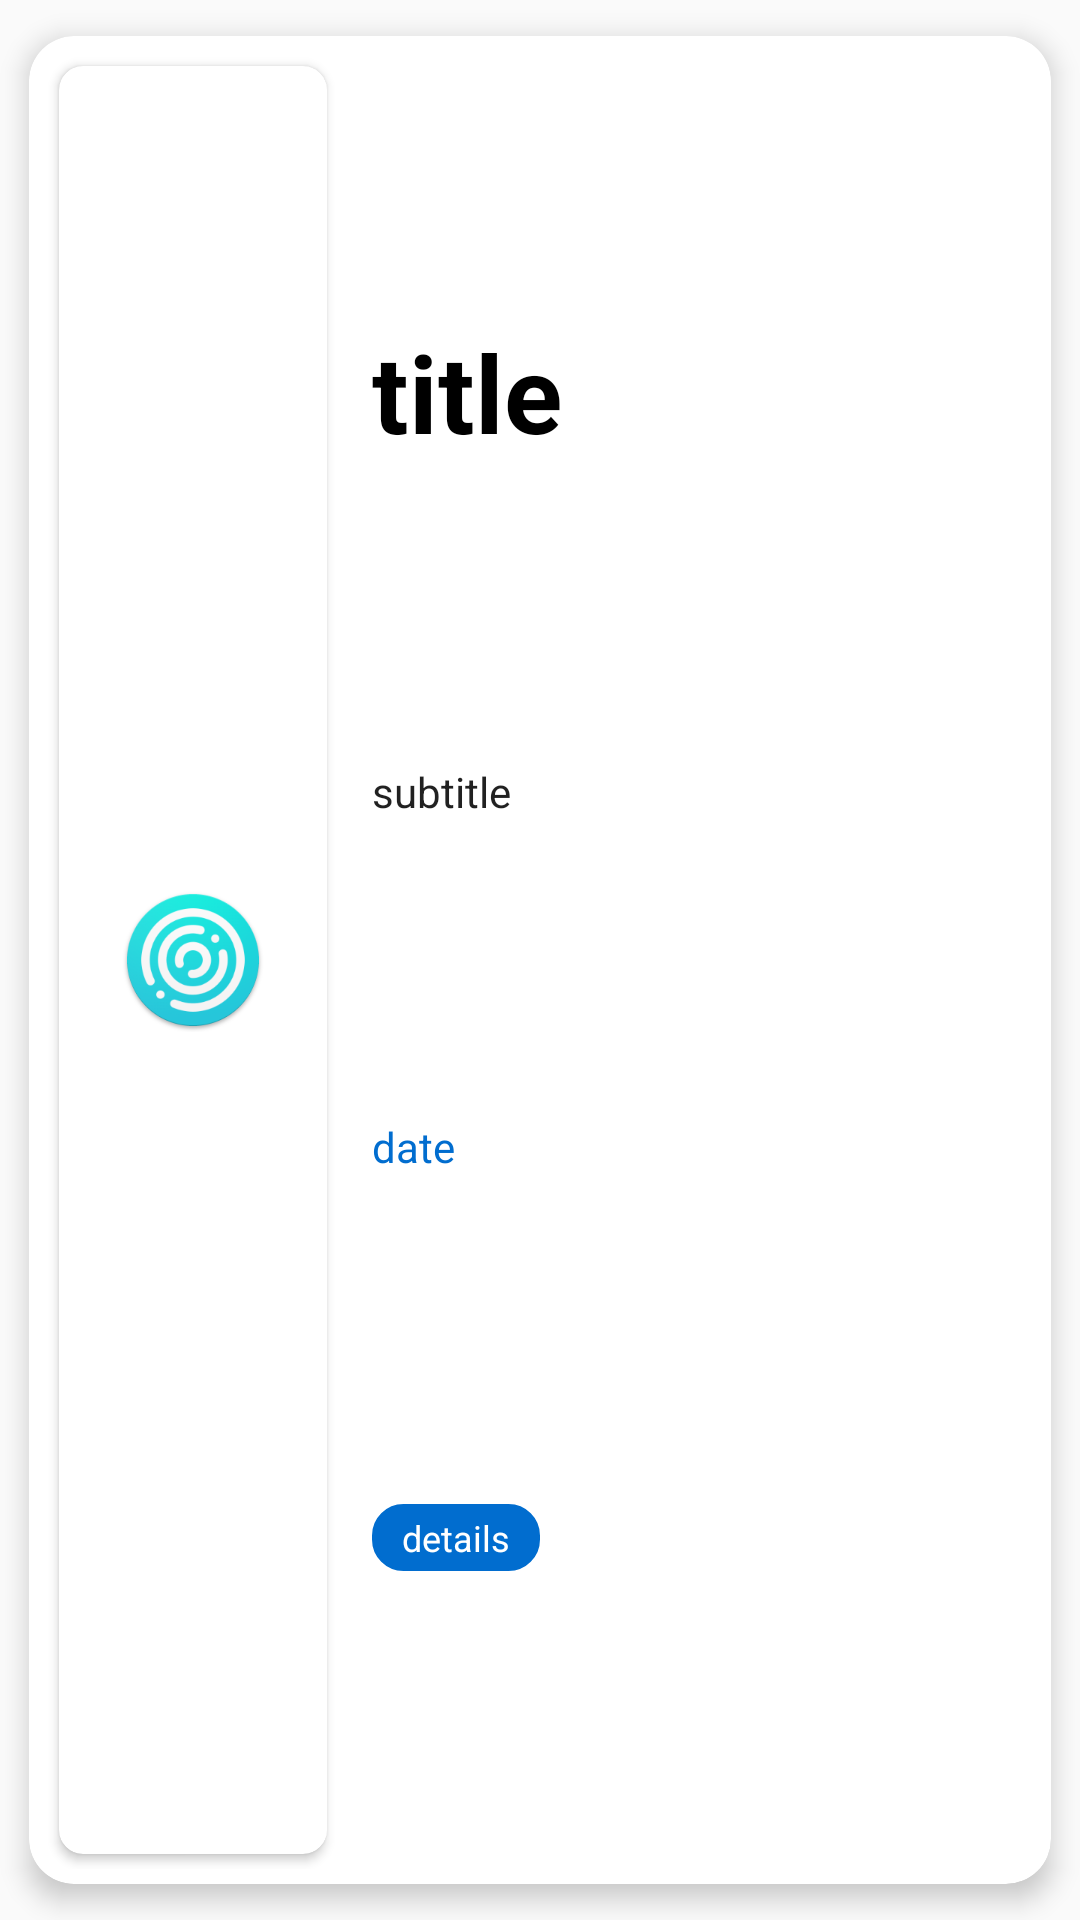

Here is an Android app screen rendered from its layout file. Give the layout XML and the strings, colors and styles it references.
<!-- AndroidManifest.xml: application theme Theme.ts -->
<!-- res/layout/custom_list.xml -->
<?xml version="1.0" encoding="utf-8"?>
    <androidx.cardview.widget.CardView
        xmlns:android="http://schemas.android.com/apk/res/android"
        xmlns:app="http://schemas.android.com/apk/res-auto"
        xmlns:tools="http://schemas.android.com/tools"
        android:id="@+id/cardView"
        android:layout_width="match_parent"
        android:layout_height="match_parent"
        app:cardCornerRadius="15dp"
        app:cardElevation="5dp"
        app:contentPadding="5dp"
        app:cardUseCompatPadding="true"
        android:paddingEnd="5dp"
        android:paddingStart="5dp"
        app:layout_constraintEnd_toEndOf="parent"
        app:layout_constraintStart_toStartOf="parent"
        app:layout_constraintBottom_toBottomOf="parent"
        app:layout_constraintTop_toTopOf="parent">

        <androidx.constraintlayout.widget.ConstraintLayout
            android:layout_width="match_parent"
            android:layout_height="match_parent">

            <androidx.cardview.widget.CardView
                android:layout_width="0dp"
                android:layout_height="0dp"
                app:cardCornerRadius="8dp"
                android:layout_margin="5dp"
                android:elevation="@dimen/middle_margin"
                app:layout_constraintTop_toTopOf="parent"
                app:layout_constraintBottom_toBottomOf="parent"
                app:layout_constraintStart_toStartOf="parent"
                app:layout_constraintEnd_toStartOf="@+id/guideline">

                <ImageView
                    android:id="@+id/imgFile"
                    android:layout_width="match_parent"
                    android:layout_height="match_parent"
                    android:src="@mipmap/ic_launcher"
                    android:scaleType="centerInside" />
            </androidx.cardview.widget.CardView>

            <androidx.constraintlayout.widget.Guideline
                android:id="@+id/guideline"
                android:layout_width="wrap_content"
                android:layout_height="wrap_content"
                android:orientation="vertical"
                app:layout_constraintGuide_percent="0.3"/>

            <TextView
                android:id="@+id/txtTitle"
                android:layout_width="0dp"
                android:layout_height="wrap_content"
                style="@style/TitleTextViewStyle"
                android:text="@string/title"
                android:gravity="center_vertical"
                android:paddingStart="@dimen/middle_margin"
                app:layout_constraintTop_toTopOf="parent"
                app:layout_constraintBottom_toTopOf="@+id/txtSubtitle"
                app:layout_constraintStart_toEndOf="@+id/guideline"
                app:layout_constraintEnd_toEndOf="parent"
                tools:ignore="RtlSymmetry" />

            <TextView
                android:id="@+id/txtSubtitle"
                android:layout_width="0dp"
                android:layout_height="wrap_content"
                android:text="@string/subtitle"
                style="@style/SubTitleTextViewStyle"
                android:padding="@dimen/middle_margin"
                android:singleLine="true"
                android:ellipsize="end"
                android:maxLines="1"
                app:layout_constraintStart_toEndOf="@id/guideline"
                app:layout_constraintTop_toBottomOf="@+id/txtTitle"
                app:layout_constraintBottom_toTopOf="@+id/txtDate"
                app:layout_constraintEnd_toEndOf="parent"/>


            <TextView
                android:id="@+id/txtDate"
                android:layout_width="0dp"
                android:layout_height="wrap_content"
                android:text="@string/date"
                android:paddingBottom="@dimen/middle_margin"
                android:paddingStart="@dimen/middle_margin"
                android:textColor="@color/bleu"
                app:layout_constraintBottom_toTopOf="@+id/txtMoreDetails"
                app:layout_constraintStart_toEndOf="@id/guideline"
                app:layout_constraintEnd_toEndOf="parent"
                app:layout_constraintTop_toBottomOf="@+id/txtSubtitle"
                tools:ignore="RtlSymmetry" />

            <TextView
                android:id="@+id/txtMoreDetails"
                android:layout_width="wrap_content"
                android:layout_height="wrap_content"
                android:text="@string/details"
                android:layout_margin="@dimen/middle_margin"
                android:textSize="12sp"
                android:gravity="center"
                android:textColor="@color/white"
                android:background="@drawable/rounded_corner"
                app:layout_constraintBottom_toBottomOf="parent"
                app:layout_constraintStart_toEndOf="@id/guideline"
                app:layout_constraintTop_toBottomOf="@+id/txtDate"/>

            



        </androidx.constraintlayout.widget.ConstraintLayout>

    </androidx.cardview.widget.CardView>
<!-- resources referenced by this layout -->
<resources>
  <color name="bleu">#016dcf</color>
  <color name="white">#FFFFFFFF</color>
  <dimen name="middle_margin">10dp</dimen>
  <!-- drawable ic_time_24 (drawable) -->
  <vector android:height="24dp" android:tint="#888383"
      android:viewportHeight="24" android:viewportWidth="24"
      android:width="24dp" xmlns:android="http://schemas.android.com/apk/res/android">
      <path android:fillColor="@android:color/white" android:pathData="M11.99,2C6.47,2 2,6.48 2,12s4.47,10 9.99,10C17.52,22 22,17.52 22,12S17.52,2 11.99,2zM12,20c-4.42,0 -8,-3.58 -8,-8s3.58,-8 8,-8 8,3.58 8,8 -3.58,8 -8,8z"/>
      <path android:fillColor="@android:color/white" android:pathData="M12.5,7H11v6l5.25,3.15 0.75,-1.23 -4.5,-2.67z"/>
  </vector>
  <!-- drawable rounded_corner (drawable) -->
  <?xml version="1.0" encoding="utf-8"?>
  <shape xmlns:android="http://schemas.android.com/apk/res/android" >
      <stroke
          android:width="1dp"
          android:color="@color/bleu" />
  
      <solid android:color="@color/bleu" />
  
      <padding
          android:left="10dp"
          android:right="10dp"
          android:bottom="3dp"
          android:top="3dp" />
  
      <corners android:radius="10dp" />
  </shape>
  <!-- mipmap ic_launcher: png bitmap (mipmap-hdpi, 8041 bytes) -->
  <string name="date">date</string>
  <string name="details">details</string>
  <string name="subtitle">subtitle</string>
  <string name="title">title</string>
  <style name="SubTitleTextViewStyle" parent="@android:style/TextAppearance">
          <item name="android:textSize">14sp</item>
      </style>
  <style name="TitleTextViewStyle" parent="@android:style/TextAppearance">
          <item name="android:textColor">@color/black</item>
          <item name="android:textSize">36sp</item>
          <item name="android:textStyle">bold</item>
      </style>
  <style name="Theme.ts" parent="Theme.AppCompat.Light.NoActionBar">
          
          <item name="colorPrimary">@color/bleu</item>
          <item name="colorPrimaryVariant">@color/bleu</item>
          <item name="colorOnPrimary">@color/white</item>
          
          <item name="colorSecondary">@color/red</item>
          <item name="colorSecondaryVariant">@color/red</item>
          <item name="colorOnSecondary">@color/black</item>
          
          <item name="android:windowTranslucentStatus">true</item>
          <item name="android:windowTranslucentNavigation">true</item>
          
          <item name="windowActionBar">false</item>
          <item name="windowNoTitle">true</item>
  
      </style>
  <color name="black">#FF000000</color>
  <color name="red">#ce1840</color>
</resources>
